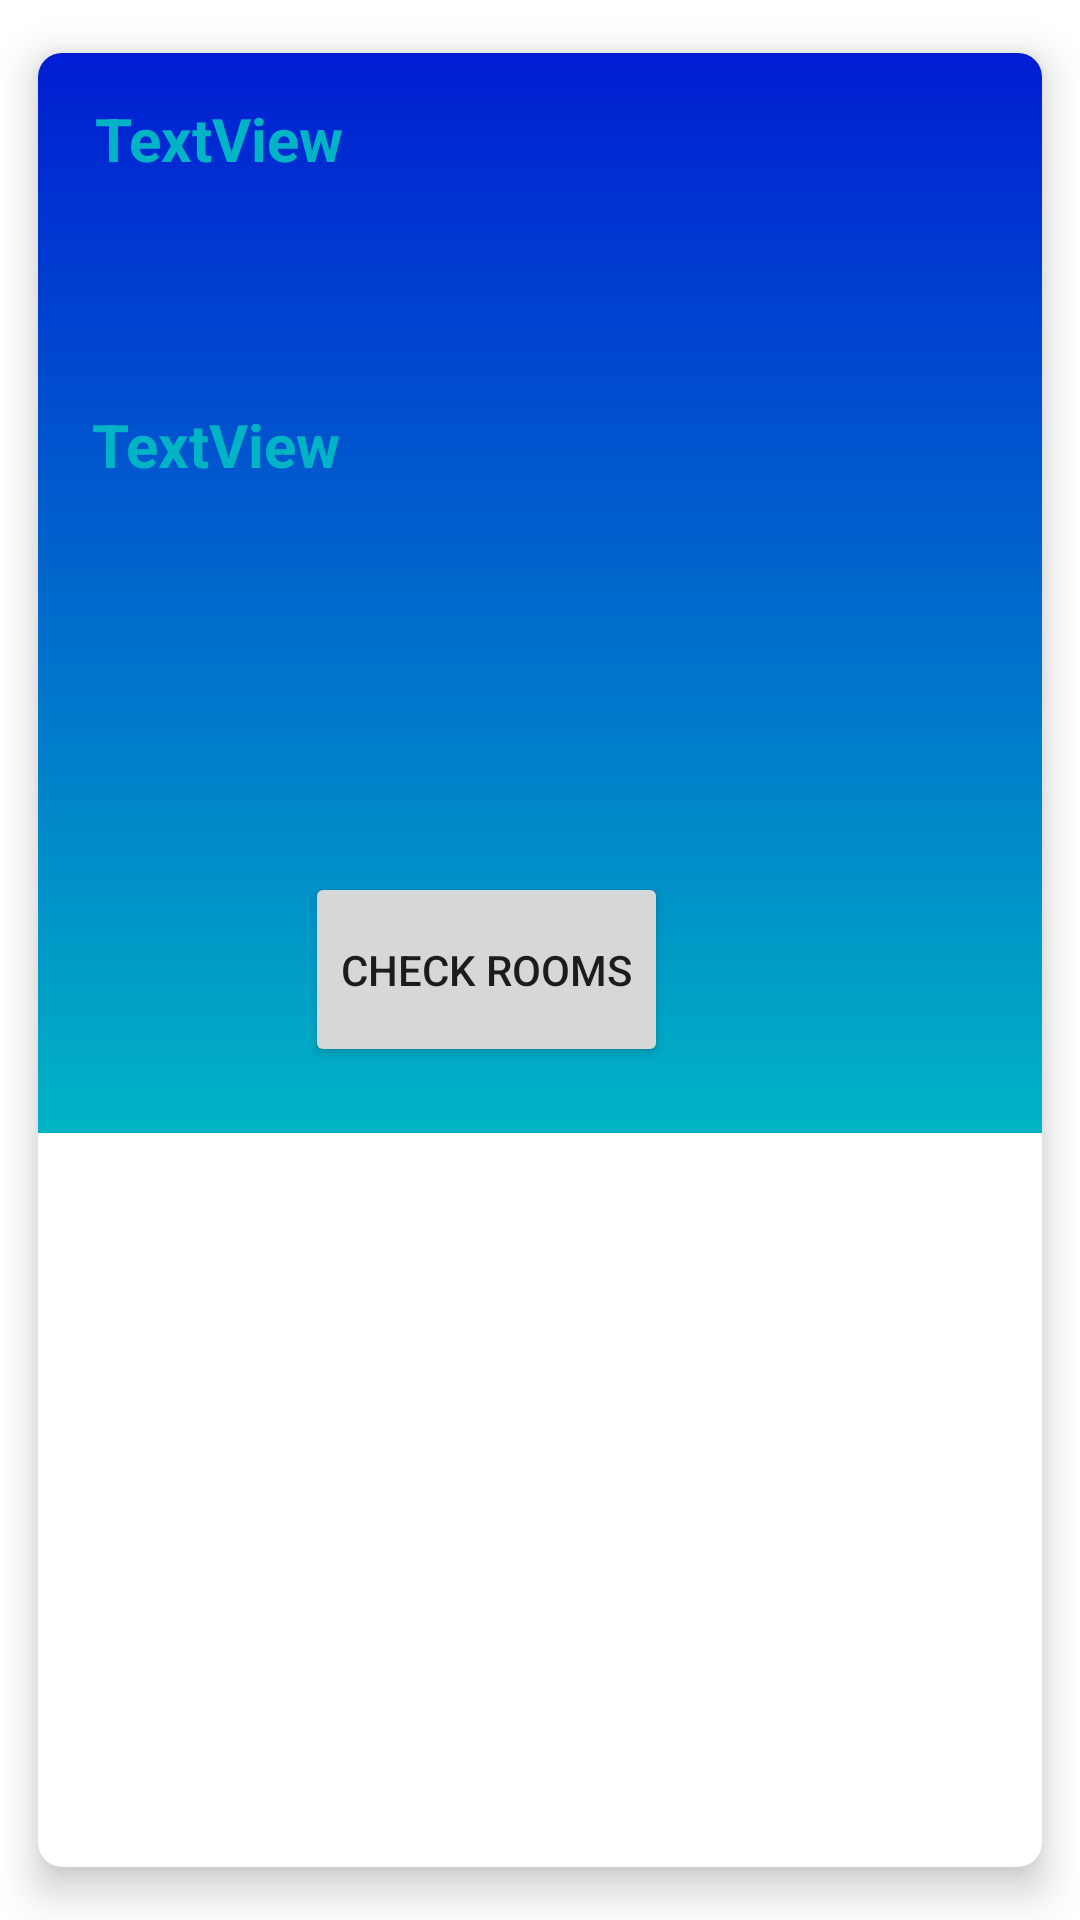

Here is an Android app screen rendered from its layout file. Give the layout XML and the strings, colors and styles it references.
<!-- AndroidManifest.xml: application theme general_theme -->
<!-- res/layout/card1_back.xml -->
<?xml version="1.0" encoding="utf-8"?>
<androidx.cardview.widget.CardView xmlns:android="http://schemas.android.com/apk/res/android"
    xmlns:app="http://schemas.android.com/apk/res-auto"
    xmlns:tools="http://schemas.android.com/tools"
    android:layout_width="match_parent"
    android:layout_height="wrap_content"
    android:layout_margin="5dp"
    android:id="@+id/cardBack"
    app:cardBackgroundColor="@color/white"
    app:cardCornerRadius="8dp"
    app:cardElevation="8dp"
    app:cardMaxElevation="10dp"
    app:cardPreventCornerOverlap="true"
    app:cardUseCompatPadding="true">

    <androidx.constraintlayout.widget.ConstraintLayout
        android:layout_width="match_parent"
        android:layout_height="360dp"
        android:background="@drawable/gradient_main_menu">


        <TextView
            android:id="@+id/txtHotelAddr"
            android:layout_width="348dp"
            android:layout_height="86dp"
            android:layout_marginStart="11dp"
            android:layout_marginTop="7dp"
            android:padding="8dp"
            android:text="@string/textview"
            android:textColor="@color/end_main_menu_gradient"
            android:textSize="20dp"
            android:textStyle="bold"

            app:layout_constraintStart_toStartOf="parent"
            app:layout_constraintTop_toTopOf="parent" />

        <Button
            android:id="@+id/btnCheckRooms"
            android:layout_width="wrap_content"
            android:layout_height="65dp"
            android:layout_marginStart="89dp"
            android:layout_marginTop="273dp"
            android:text="@string/check_rooms"
            app:layout_constraintStart_toStartOf="parent"
            app:layout_constraintTop_toTopOf="parent" />

        <TextView
            android:id="@+id/txtHotelDesc"
            android:layout_width="349dp"
            android:layout_height="163dp"
            android:layout_marginStart="10dp"
            android:layout_marginTop="109dp"
            android:padding="8dp"
            android:text="@string/textview"
            android:textColor="@color/end_main_menu_gradient"
            android:textSize="20dp"
            android:textStyle="bold"
            app:layout_constraintStart_toStartOf="parent"
            app:layout_constraintTop_toTopOf="parent" />
    </androidx.constraintlayout.widget.ConstraintLayout>

</androidx.cardview.widget.CardView>
<!-- resources referenced by this layout -->
<resources>
  <color name="end_main_menu_gradient">#00B4C5</color>
  <color name="white">#FFFFFFFF</color>
  <!-- drawable gradient_main_menu (drawable) -->
  <?xml version="1.0" encoding="UTF-8"?>
  <shape xmlns:android="http://schemas.android.com/apk/res/android"
      android:shape="rectangle">
      <gradient
          android:startColor="#001DD3"
          android:endColor="#00B4C5"
          android:angle="270"/>
  
  </shape>
  <string name="check_rooms">Check Rooms</string>
  <string name="textview">TextView</string>
  <style name="general_theme" parent="Theme.MaterialComponents.DayNight.NoActionBar">
          
          
          <item name="colorPrimary">#001ABD</item>
          <item name="colorPrimaryDark">#00138F</item>
          <item name="android:textColorHint">@color/end_main_menu_gradient</item>
      </style>
</resources>
